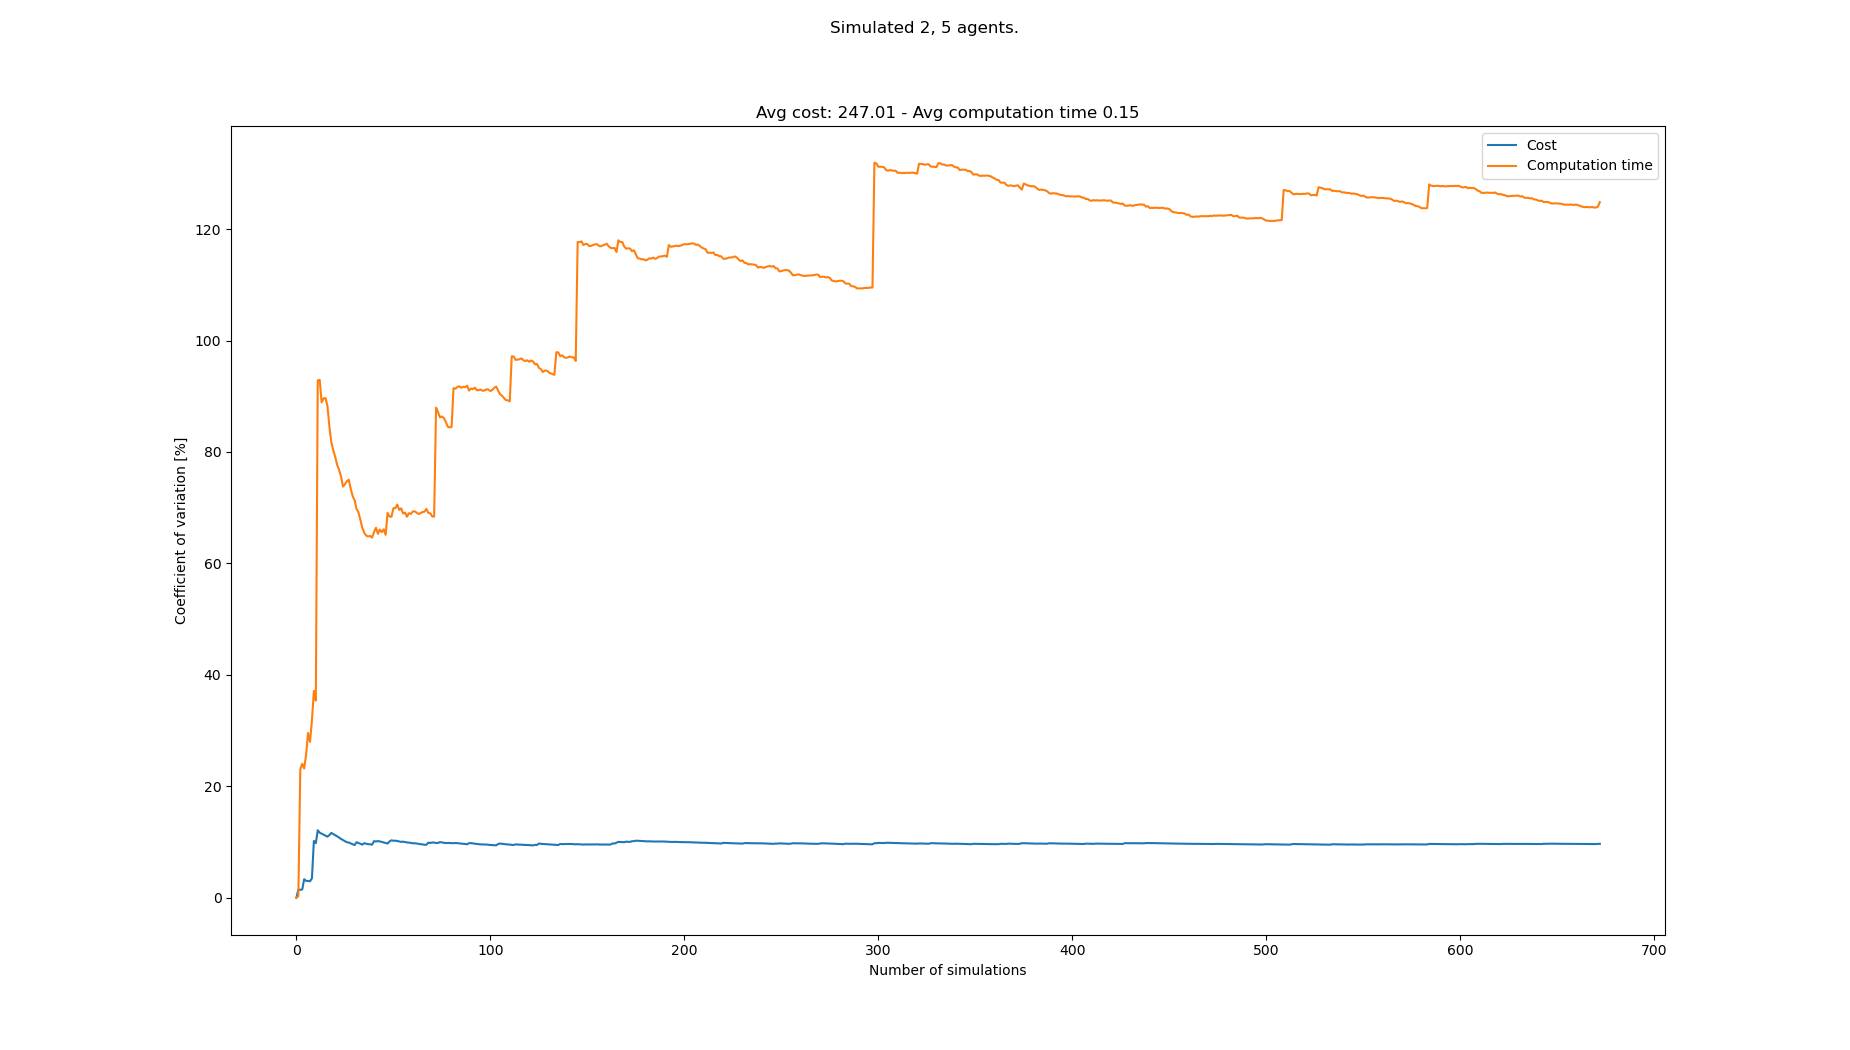

Values plotted in this chart, from the file beside it:
starts, goals, Cost, Cost_var, Cost_mean, Cost_std, Computation time, Computation time_var, Computation time_mean, Computation time_std
[(2, 0), (5, 0), (1, 21), (8, 21), (2, 2…, [(6, 21), (5, 21), (0, 0), (8, 0), (2, 0…, 231, 0.0, 231.0, 0.0, 0.08385, 0.0, 0.08385, 0.0
[(6, 0), (0, 0), (0, 21), (5, 21), (2, 2…, [(3, 21), (8, 21), (6, 0), (2, 0), (0, 0…, 238, 1.493, 234.5, 3.5, 0.08334, 0.3075, 0.08359, 0.000257
[(4, 0), (8, 0), (5, 21), (2, 21), (0, 2…, [(6, 21), (8, 21), (0, 0), (1, 0), (2, 0…, 231, 1.414, 233.3, 3.3, 0.04842, 23.07, 0.07187, 0.01658
[(0, 0), (8, 0), (1, 21), (8, 21), (7, 2…, [(5, 21), (2, 21), (7, 0), (3, 0), (1, 0…, 238, 1.493, 234.5, 3.5, 0.1006, 24.04, 0.07906, 0.01901
[(1, 0), (7, 0), (7, 21), (5, 21), (8, 2…, [(7, 21), (5, 21), (7, 0), (3, 0), (6, 0…, 217, 3.32, 231.0, 7.668, 0.1026, 23.19, 0.08376, 0.01943
[(0, 0), (5, 0), (7, 21), (2, 21), (6, 2…, [(7, 21), (2, 21), (6, 0), (3, 0), (4, 0…, 231, 3.03, 231.0, 7.0, 0.05688, 25.69, 0.07928, 0.02037
[(8, 0), (1, 0), (3, 21), (4, 21), (2, 2…, [(6, 21), (8, 21), (6, 0), (7, 0), (0, 0…, 224, 3.012, 230.0, 6.928, 0.04657, 29.57, 0.07461, 0.02206
[(8, 0), (0, 0), (7, 21), (8, 21), (6, 2…, [(6, 21), (3, 21), (1, 0), (8, 0), (6, 0…, 224, 2.956, 229.2, 6.778, 0.06972, 27.97, 0.074, 0.0207
[(0, 0), (4, 0), (2, 21), (5, 21), (0, 2…, [(3, 21), (8, 21), (8, 0), (5, 0), (0, 0…, 245, 3.499, 231.0, 8.083, 0.1256, 31.83, 0.07973, 0.02538
[(8, 0), (5, 0), (7, 21), (3, 21), (2, 2…, [(0, 21), (5, 21), (5, 0), (4, 0), (6, 0…, 308, 10.2, 238.7, 24.34, 0.1513, 37.12, 0.08689, 0.03226
[(2, 0), (6, 0), (0, 21), (7, 21), (8, 2…, [(4, 21), (3, 21), (2, 0), (8, 0), (7, 0…, 231, 9.795, 238.0, 23.31, 0.08738, 35.38, 0.08693, 0.03076
[(8, 0), (3, 0), (6, 21), (0, 21), (2, 2…, [(1, 21), (6, 21), (0, 0), (4, 0), (3, 0…, 308, 12.11, 243.8, 29.54, 0.4724, 92.84, 0.1191, 0.1105
[(5, 0), (4, 0), (1, 21), (8, 21), (2, 2…, [(4, 21), (0, 21), (8, 0), (3, 0), (5, 0…, 238, 11.68, 243.4, 28.42, 0.06851, 92.95, 0.1152, 0.107
[(1, 0), (6, 0), (8, 21), (5, 21), (7, 2…, [(7, 21), (8, 21), (7, 0), (8, 0), (6, 0…, 224, 11.5, 242.0, 27.84, 0.1281, 88.9, 0.1161, 0.1032
[(3, 0), (1, 0), (0, 21), (4, 21), (7, 2…, [(0, 21), (7, 21), (4, 0), (5, 0), (3, 0…, 224, 11.32, 240.8, 27.27, 0.05986, 89.63, 0.1123, 0.1007
[(2, 0), (1, 0), (8, 21), (2, 21), (4, 2…, [(0, 21), (8, 21), (2, 0), (3, 0), (4, 0…, 224, 11.14, 239.8, 26.71, 0.066, 89.66, 0.1094, 0.09813
[(2, 0), (1, 0), (3, 21), (1, 21), (7, 2…, [(2, 21), (7, 21), (2, 0), (4, 0), (8, 0…, 224, 10.96, 238.8, 26.18, 0.08606, 88.24, 0.1081, 0.09536
[(2, 0), (4, 0), (5, 21), (8, 21), (2, 2…, [(4, 21), (3, 21), (7, 0), (0, 0), (1, 0…, 280, 11.25, 241.1, 27.13, 0.1427, 84.56, 0.11, 0.09301
[(4, 0), (2, 0), (0, 21), (7, 21), (6, 2…, [(5, 21), (1, 21), (4, 0), (0, 0), (8, 0…, 287, 11.63, 243.5, 28.33, 0.1264, 81.73, 0.1109, 0.09061
[(0, 0), (7, 0), (1, 21), (8, 21), (0, 2…, [(5, 21), (8, 21), (5, 0), (0, 0), (1, 0…, 231, 11.42, 242.9, 27.75, 0.09507, 80.3, 0.1101, 0.08838
[(8, 0), (6, 0), (7, 21), (0, 21), (5, 2…, [(8, 21), (5, 21), (3, 0), (5, 0), (6, 0…, 231, 11.22, 242.3, 27.19, 0.09029, 79.13, 0.1091, 0.08635
[(3, 0), (4, 0), (7, 21), (1, 21), (6, 2…, [(6, 21), (7, 21), (1, 0), (7, 0), (4, 0…, 231, 11.03, 241.8, 26.67, 0.09794, 77.7, 0.1086, 0.0844
[(8, 0), (4, 0), (4, 21), (3, 21), (8, 2…, [(0, 21), (3, 21), (5, 0), (1, 0), (7, 0…, 245, 10.79, 242, 26.1, 0.2683, 76.79, 0.1156, 0.08874
[(0, 0), (6, 0), (6, 21), (8, 21), (3, 2…, [(3, 21), (0, 21), (2, 0), (8, 0), (1, 0…, 245, 10.56, 242.1, 25.55, 0.101, 75.61, 0.115, 0.08692
[(8, 0), (1, 0), (2, 21), (8, 21), (7, 2…, [(5, 21), (8, 21), (8, 0), (3, 0), (5, 0…, 238, 10.35, 241.9, 25.05, 0.2356, 73.79, 0.1198, 0.08838
[(1, 0), (5, 0), (0, 21), (7, 21), (6, 2…, [(5, 21), (3, 21), (4, 0), (3, 0), (1, 0…, 245, 10.15, 242, 24.57, 0.06456, 74.21, 0.1177, 0.08731
[(2, 0), (4, 0), (4, 21), (3, 21), (8, 2…, [(7, 21), (6, 21), (4, 0), (7, 0), (1, 0…, 245, 9.96, 242.1, 24.12, 0.06049, 74.74, 0.1155, 0.08636
[(7, 0), (5, 0), (5, 21), (4, 21), (1, 2…, [(5, 21), (8, 21), (6, 0), (7, 0), (0, 0…, 224, 9.905, 241.5, 23.92, 0.06467, 75.03, 0.1137, 0.08533
[(4, 0), (7, 0), (0, 21), (3, 21), (8, 2…, [(3, 21), (5, 21), (7, 0), (4, 0), (8, 0…, 252, 9.751, 241.9, 23.58, 0.1309, 73.39, 0.1143, 0.0839
[(0, 0), (8, 0), (1, 21), (3, 21), (2, 2…, [(3, 21), (8, 21), (6, 0), (4, 0), (5, 0…, 238, 9.596, 241.7, 23.2, 0.1183, 72.08, 0.1144, 0.08249
[(4, 0), (6, 0), (2, 21), (0, 21), (5, 2…, [(3, 21), (7, 21), (0, 0), (6, 0), (7, 0…, 238, 9.449, 241.6, 22.83, 0.09586, 71.34, 0.1138, 0.08122
[(7, 0), (6, 0), (6, 21), (0, 21), (1, 2…, [(7, 21), (0, 21), (3, 0), (6, 0), (7, 0…, 294, 9.969, 243.2, 24.25, 0.1988, 69.78, 0.1165, 0.08129
[(2, 0), (3, 0), (2, 21), (5, 21), (1, 2…, [(1, 21), (8, 21), (7, 0), (8, 0), (2, 0…, 245, 9.815, 243.3, 23.88, 0.09535, 69.16, 0.1159, 0.08014
[(1, 0), (8, 0), (6, 21), (0, 21), (2, 2…, [(4, 21), (6, 21), (6, 0), (1, 0), (5, 0…, 252, 9.678, 243.6, 23.57, 0.1516, 67.72, 0.1169, 0.07918
[(0, 0), (6, 0), (3, 21), (0, 21), (4, 2…, [(0, 21), (2, 21), (5, 0), (7, 0), (2, 0…, 245, 9.538, 243.6, 23.23, 0.1892, 66.37, 0.119, 0.07896
[(6, 0), (0, 0), (6, 21), (5, 21), (2, 2…, [(7, 21), (4, 21), (0, 0), (2, 0), (6, 0…, 287, 9.801, 244.8, 23.99, 0.1161, 65.48, 0.1189, 0.07786
[(5, 0), (3, 0), (1, 21), (4, 21), (6, 2…, [(8, 21), (6, 21), (8, 0), (6, 0), (3, 0…, 238, 9.686, 244.6, 23.69, 0.09721, 64.98, 0.1183, 0.07688
[(5, 0), (7, 0), (2, 21), (6, 21), (8, 2…, [(1, 21), (5, 21), (1, 0), (2, 0), (6, 0…, 231, 9.613, 244.3, 23.48, 0.08156, 64.84, 0.1173, 0.07609
[(1, 0), (2, 0), (2, 21), (7, 21), (1, 2…, [(6, 21), (3, 21), (4, 0), (0, 0), (8, 0…, 224, 9.599, 243.7, 23.4, 0.07224, 64.93, 0.1162, 0.07545
[(3, 0), (1, 0), (1, 21), (8, 21), (2, 2…, [(6, 21), (5, 21), (7, 0), (5, 0), (8, 0…, 259, 9.514, 244.1, 23.23, 0.08774, 64.63, 0.1155, 0.07463
[(2, 0), (3, 0), (5, 21), (2, 21), (7, 2…, [(8, 21), (7, 21), (8, 0), (4, 0), (5, 0…, 308, 10.16, 245.7, 24.97, 0.2923, 65.61, 0.1198, 0.0786
[(0, 0), (7, 0), (5, 21), (1, 21), (7, 2…, [(8, 21), (6, 21), (7, 0), (0, 0), (1, 0…, 231, 10.1, 245.3, 24.77, 0.04807, 66.41, 0.1181, 0.07843
[(0, 0), (6, 0), (4, 21), (0, 21), (8, 2…, [(5, 21), (4, 21), (8, 0), (6, 0), (4, 0…, 280, 10.17, 246.1, 25.03, 0.1578, 65.32, 0.119, 0.07774
[(5, 0), (8, 0), (5, 21), (7, 21), (3, 2…, [(5, 21), (6, 21), (3, 0), (8, 0), (7, 0…, 231, 10.11, 245.8, 24.85, 0.04783, 66.09, 0.1174, 0.07758
[(1, 0), (8, 0), (7, 21), (2, 21), (4, 2…, [(2, 21), (4, 21), (5, 0), (6, 0), (2, 0…, 238, 10.01, 245.6, 24.6, 0.2404, 65.62, 0.1201, 0.07883
[(0, 0), (6, 0), (1, 21), (2, 21), (8, 2…, [(5, 21), (0, 21), (7, 0), (6, 0), (3, 0…, 245, 9.906, 245.6, 24.33, 0.05638, 66.12, 0.1187, 0.07852
[(3, 0), (4, 0), (8, 21), (7, 21), (6, 2…, [(0, 21), (6, 21), (3, 0), (1, 0), (4, 0…, 238, 9.816, 245.4, 24.09, 0.1611, 65.13, 0.1196, 0.07792
[(7, 0), (0, 0), (7, 21), (3, 21), (5, 2…, [(0, 21), (4, 21), (1, 0), (7, 0), (8, 0…, 259, 9.734, 245.7, 23.92, 0.3962, 69.08, 0.1254, 0.08663
[(4, 0), (1, 0), (1, 21), (7, 21), (4, 2…, [(0, 21), (4, 21), (7, 0), (0, 0), (8, 0…, 301, 10.1, 246.9, 24.93, 0.25, 68.41, 0.1279, 0.08753
[(1, 0), (0, 0), (4, 21), (3, 21), (5, 2…, [(4, 21), (0, 21), (4, 0), (5, 0), (3, 0…, 294, 10.31, 247.8, 25.55, 0.08351, 68.38, 0.1271, 0.08687
[(6, 0), (0, 0), (6, 21), (3, 21), (5, 2…, [(7, 21), (3, 21), (2, 0), (3, 0), (7, 0…, 238, 10.23, 247.6, 25.33, 0.3638, 69.91, 0.1317, 0.09207
[(0, 0), (1, 0), (6, 21), (8, 21), (1, 2…, [(4, 21), (6, 21), (8, 0), (2, 0), (4, 0…, 224, 10.24, 247.2, 25.3, 0.0834, 69.91, 0.1308, 0.09142
[(6, 0), (0, 0), (7, 21), (8, 21), (0, 2…, [(7, 21), (8, 21), (4, 0), (5, 0), (3, 0…, 231, 10.19, 246.8, 25.15, 0.3445, 70.55, 0.1348, 0.09511
[(1, 0), (6, 0), (3, 21), (7, 21), (2, 2…, [(7, 21), (5, 21), (0, 0), (6, 0), (8, 0…, 245, 10.1, 246.8, 24.92, 0.1797, 69.61, 0.1356, 0.09442
[(3, 0), (8, 0), (2, 21), (0, 21), (4, 2…, [(3, 21), (1, 21), (8, 0), (5, 0), (7, 0…, 238, 10.02, 246.7, 24.72, 0.07062, 69.88, 0.1344, 0.09396
[(8, 0), (1, 0), (5, 21), (6, 21), (1, 2…, [(2, 21), (3, 21), (4, 0), (0, 0), (3, 0…, 280, 10.07, 247.2, 24.89, 0.1944, 68.96, 0.1355, 0.09345
[(2, 0), (3, 0), (2, 21), (1, 21), (6, 2…, [(5, 21), (8, 21), (1, 0), (0, 0), (3, 0…, 238, 9.998, 247.1, 24.7, 0.07641, 69.12, 0.1345, 0.09295
[(5, 0), (3, 0), (6, 21), (5, 21), (3, 2…, [(0, 21), (8, 21), (2, 0), (7, 0), (1, 0…, 259, 9.923, 247.3, 24.54, 0.1527, 68.38, 0.1348, 0.09218
[(5, 0), (3, 0), (6, 21), (5, 21), (7, 2…, [(1, 21), (2, 21), (3, 0), (5, 0), (0, 0…, 231, 9.886, 247, 24.42, 0.05005, 69.02, 0.1334, 0.09205
[(6, 0), (0, 0), (0, 21), (3, 21), (7, 2…, [(7, 21), (4, 21), (8, 0), (6, 0), (4, 0…, 231, 9.849, 246.8, 24.3, 0.09396, 68.89, 0.1327, 0.09141
... 583 more rows
